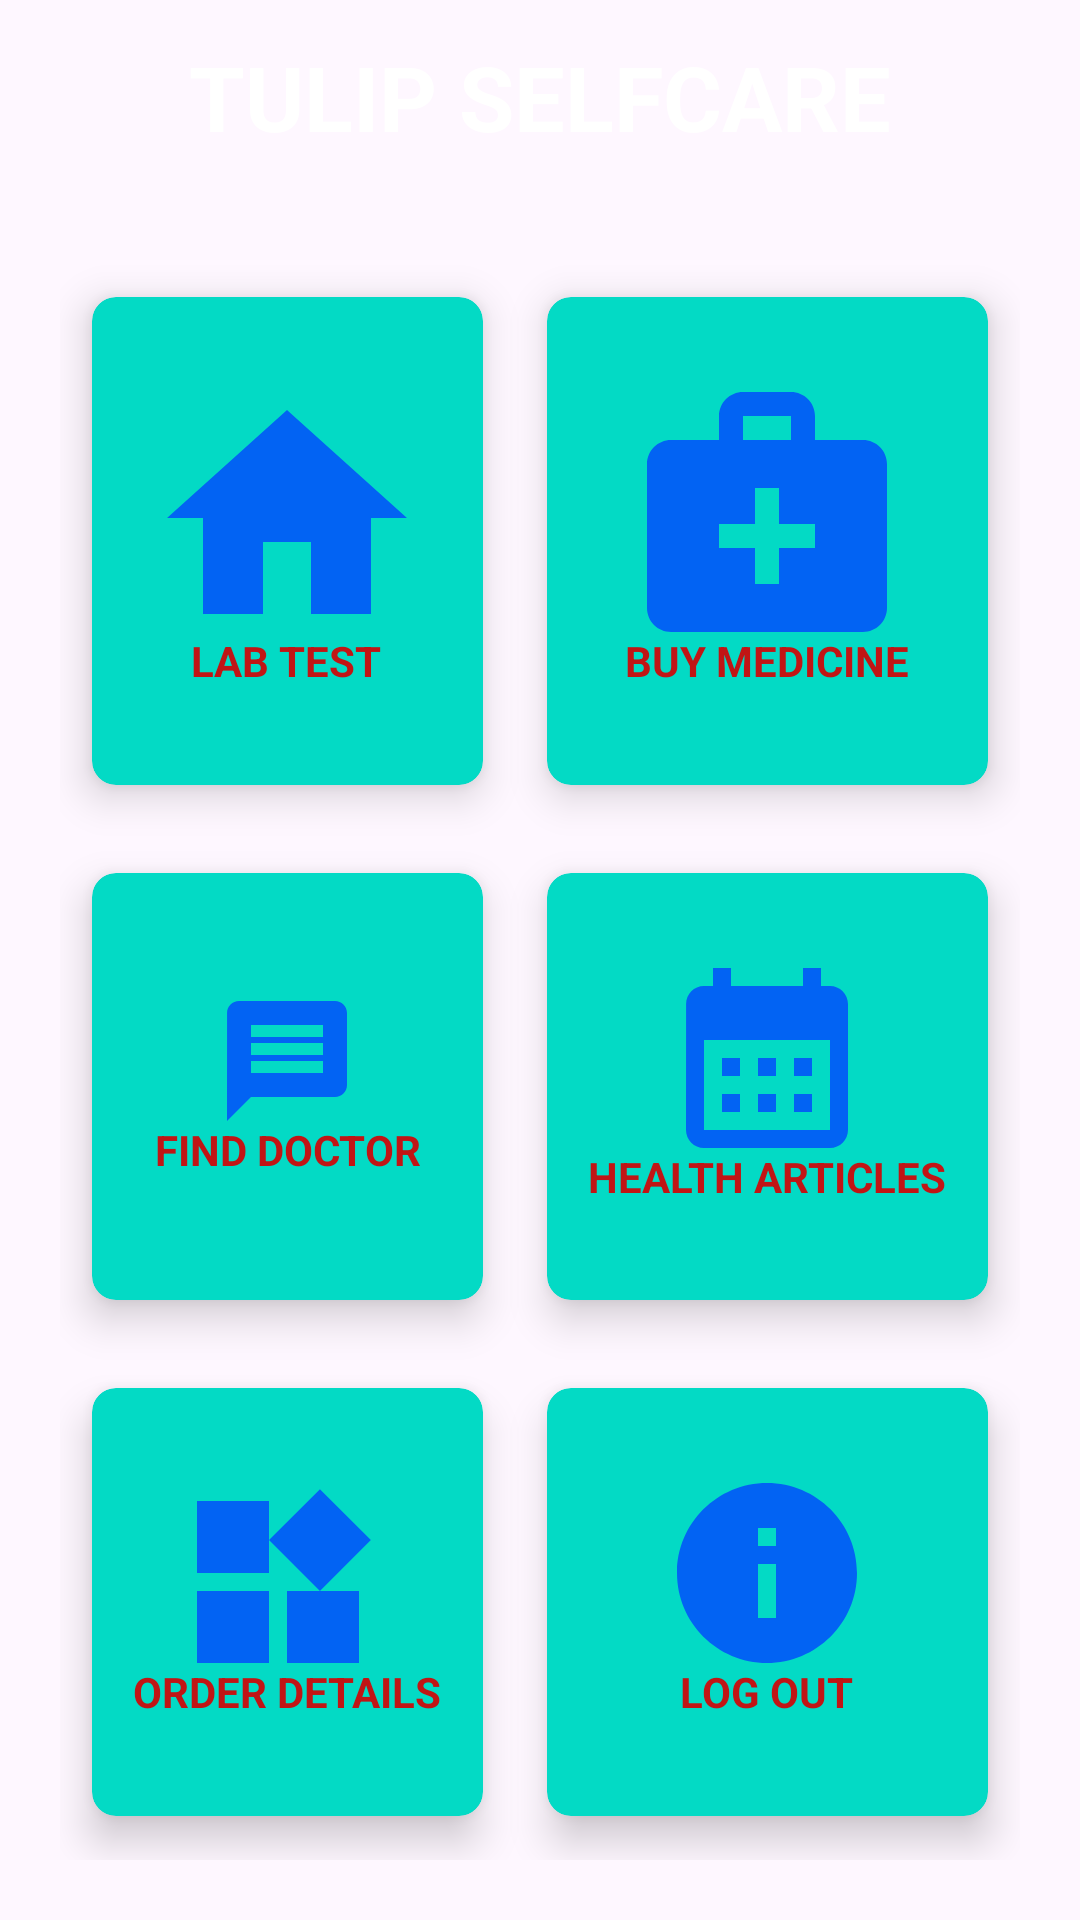

Layout XML and referenced resources for this Android screen:
<!-- AndroidManifest.xml: application theme Theme.TulipSelfCare -->
<!-- res/layout/activity_main.xml -->
<?xml version="1.0" encoding="utf-8"?>
<RelativeLayout xmlns:android="http://schemas.android.com/apk/res/android"
    xmlns:app="http://schemas.android.com/apk/res-auto"
    xmlns:tools="http://schemas.android.com/tools"
    android:layout_width="match_parent"
    android:layout_height="match_parent"
    android:background="@drawable/back2"
    tools:context=".MainActivity">

    <TextView
        android:id="@+id/titlehome"
        android:layout_width="wrap_content"
        android:layout_height="wrap_content"
        android:layout_margin="12dp"
        android:text="TULIP SELFCARE"
        android:textColor="@color/white"
        android:textSize="30dp"
        android:textStyle="bold"
        android:layout_centerHorizontal="true" />
    <GridLayout
        android:layout_width="match_parent"
        android:layout_height="match_parent"
        android:layout_below="@+id/titlehome"
        android:layout_margin="20dp"
        android:columnCount="2"
        android:rowCount="3">
        <androidx.cardview.widget.CardView
            android:id="@+id/cardLabTest"
            android:layout_width="wrap_content"
            android:layout_height="wrap_content"
            android:layout_row="0"
            android:layout_column="0"
            android:layout_rowWeight="1"
            android:layout_columnWeight="1"
            android:layout_gravity="fill"
            app:cardBackgroundColor="@color/teal_200"
            app:cardCornerRadius="8dp"
            app:cardElevation="8dp"
            app:cardUseCompatPadding="true"
            >
            <LinearLayout
                android:layout_width="wrap_content"
                android:layout_height="wrap_content"
                android:layout_gravity="center_vertical|center_horizontal"
                android:gravity="center"
                android:orientation="vertical">

                <ImageView
                    android:layout_width="100dp"
                    android:layout_height="80dp"
                    android:src="@drawable/ic_action_home2"/>
                <TextView
                    android:layout_width="wrap_content"
                    android:layout_height="wrap_content"
                    android:text="LAB TEST"
                    android:textAlignment="center"
                    android:textColor="@color/red"
                    android:textStyle="bold"/>

            </LinearLayout>
        </androidx.cardview.widget.CardView>


        <androidx.cardview.widget.CardView
            android:id="@+id/cardBuyMedicine"
            android:layout_width="wrap_content"
            android:layout_height="wrap_content"
            android:layout_row="0"
            android:layout_column="1"
            android:layout_rowWeight="1"
            android:layout_columnWeight="1"
            android:layout_gravity="fill"
            app:cardBackgroundColor="@color/teal_200"
            app:cardCornerRadius="8dp"
            app:cardElevation="8dp"
            app:cardUseCompatPadding="true">
            <LinearLayout
                android:layout_width="wrap_content"
                android:layout_height="wrap_content"
                android:layout_gravity="center_vertical|center_horizontal"
                android:gravity="center"
                android:orientation="vertical">

                <ImageView
                    android:layout_width="100dp"
                    android:layout_height="80dp"
                    android:src="@drawable/ic_action_medicine"/>
                <TextView
                    android:layout_width="wrap_content"
                    android:layout_height="wrap_content"
                    android:text="BUY MEDICINE"
                    android:textAlignment="center"
                    android:textColor="@color/red"
                    android:textStyle="bold"/>

            </LinearLayout>
        </androidx.cardview.widget.CardView>


        <androidx.cardview.widget.CardView
            android:id="@+id/cardFindDoctor"
            android:layout_width="wrap_content"
            android:layout_height="wrap_content"
            android:layout_row="1"
            android:layout_column="0"
            android:layout_rowWeight="1"
            android:layout_columnWeight="1"
            android:layout_gravity="fill"
            app:cardBackgroundColor="@color/teal_200"
            app:cardCornerRadius="8dp"
            app:cardElevation="8dp"
            app:cardUseCompatPadding="true"
            >

            <LinearLayout
                android:layout_width="wrap_content"
                android:layout_height="57dp"
                android:layout_gravity="center_vertical|center_horizontal"
                android:gravity="center"
                android:orientation="vertical">

                <ImageView
                    android:layout_width="60dp"
                    android:layout_height="40dp"
                    android:src="@drawable/ic_action_message" />

                <TextView
                    android:layout_width="wrap_content"
                    android:layout_height="wrap_content"
                    android:text="FIND DOCTOR"
                    android:textAlignment="center"
                    android:textColor="@color/red"
                    android:textStyle="bold" />

            </LinearLayout>
        </androidx.cardview.widget.CardView>


        <androidx.cardview.widget.CardView
            android:id="@+id/cardHealthArticles"
            android:layout_width="wrap_content"
            android:layout_height="wrap_content"
            android:layout_row="1"
            android:layout_column="1"
            android:layout_rowWeight="1"
            android:layout_columnWeight="1"
            android:layout_gravity="fill"
            app:cardBackgroundColor="@color/teal_200"
            app:cardCornerRadius="8dp"
            app:cardElevation="8dp"
            app:cardUseCompatPadding="true"
            >
            <LinearLayout
                android:layout_width="wrap_content"
                android:layout_height="wrap_content"
                android:layout_gravity="center_vertical|center_horizontal"
                android:gravity="center"
                android:orientation="vertical">

                <ImageView
                    android:layout_width="100dp"
                    android:layout_height="60dp"
                    android:src="@drawable/ic_action_calender"/>
                <TextView
                    android:layout_width="wrap_content"
                    android:layout_height="wrap_content"
                    android:text="HEALTH ARTICLES"
                    android:textAlignment="center"
                    android:textColor="@color/red"
                    android:textStyle="bold"/>

            </LinearLayout>
        </androidx.cardview.widget.CardView>


        <androidx.cardview.widget.CardView
            android:id="@+id/cardOrderDetails"
            android:layout_width="wrap_content"
            android:layout_height="wrap_content"
            android:layout_row="2"
            android:layout_column="0"
            android:layout_rowWeight="1"
            android:layout_columnWeight="1"
            android:layout_gravity="fill"
            app:cardBackgroundColor="@color/teal_200"
            app:cardCornerRadius="8dp"
            app:cardElevation="8dp"
            app:cardUseCompatPadding="true"
            >
            <LinearLayout
                android:layout_width="wrap_content"
                android:layout_height="wrap_content"
                android:layout_gravity="center_vertical|center_horizontal"
                android:gravity="center"
                android:orientation="vertical">

                <ImageView
                    android:layout_width="100dp"
                    android:layout_height="60dp"
                    android:src="@drawable/ic_action_widgets"/>
                <TextView
                    android:layout_width="wrap_content"
                    android:layout_height="wrap_content"
                    android:text="ORDER DETAILS"
                    android:textAlignment="center"
                    android:textColor="@color/red"
                    android:textStyle="bold"/>

            </LinearLayout>
        </androidx.cardview.widget.CardView>


        <androidx.cardview.widget.CardView
            android:id="@+id/cardLogOut"
            android:layout_width="wrap_content"
            android:layout_height="wrap_content"
            android:layout_row="2"
            android:layout_column="1"
            android:layout_rowWeight="1"
            android:layout_columnWeight="1"
            android:layout_gravity="fill"
            app:cardBackgroundColor="@color/teal_200"
            app:cardCornerRadius="8dp"
            app:cardElevation="8dp"
            app:cardUseCompatPadding="true"
            >
            <LinearLayout
                android:layout_width="wrap_content"
                android:layout_height="wrap_content"
                android:layout_gravity="center_vertical|center_horizontal"
                android:gravity="center"
                android:orientation="vertical">

                <ImageView
                    android:layout_width="100dp"
                    android:layout_height="60dp"
                    android:src="@drawable/ic_action_info"/>
                <TextView
                    android:layout_width="wrap_content"
                    android:layout_height="wrap_content"
                    android:text="LOG OUT"
                    android:textAlignment="center"
                    android:textColor="@color/red"
                    android:textStyle="bold"/>

            </LinearLayout>
        </androidx.cardview.widget.CardView>
    </GridLayout>


</RelativeLayout>
<!-- resources referenced by this layout -->
<resources>
  <color name="red">#C11515</color>
  <color name="teal_200">#ff03dac5</color>
  <color name="white">#FFFFFFFF</color>
  <!-- drawable ic_action_home2 (drawable-anydpi) -->
  <vector xmlns:android="http://schemas.android.com/apk/res/android"
      android:width="24dp"
      android:height="24dp"
      android:viewportWidth="24"
      android:viewportHeight="24"
      android:tint="#0145FE"
      android:alpha="0.8">
    <group android:scaleX="1.2"
        android:scaleY="1.2"
        android:translateX="-2.4"
        android:translateY="-1.8">
      <path
          android:fillColor="@android:color/white"
          android:pathData="M10,20v-6h4v6h5v-8h3L12,3 2,12h3v8z"/>
    </group>
  </vector>
  <!-- drawable ic_action_info (drawable-anydpi) -->
  <vector xmlns:android="http://schemas.android.com/apk/res/android"
      android:width="24dp"
      android:height="24dp"
      android:viewportWidth="24"
      android:viewportHeight="24"
      android:tint="#0145FE"
      android:alpha="0.8">
    <group android:scaleX="1.2"
        android:scaleY="1.2"
        android:translateX="-2.4"
        android:translateY="-2.4">
      <path
          android:fillColor="@android:color/white"
          android:pathData="M12,2C6.48,2 2,6.48 2,12s4.48,10 10,10 10,-4.48 10,-10S17.52,2 12,2zM13,17h-2v-6h2v6zM13,9h-2L11,7h2v2z"/>
    </group>
  </vector>
  <!-- drawable ic_action_medicine (drawable-anydpi) -->
  <vector xmlns:android="http://schemas.android.com/apk/res/android"
      android:width="24dp"
      android:height="24dp"
      android:viewportWidth="24"
      android:viewportHeight="24"
      android:tint="#0145FE"
      android:alpha="0.8">
    <group android:scaleX="1.2"
        android:scaleY="1.2"
        android:translateX="-2.4"
        android:translateY="-2.4">
      <path
          android:fillColor="@android:color/white"
          android:pathData="M20,6h-4V4c0,-1.1 -0.9,-2 -2,-2h-4C8.9,2 8,2.9 8,4v2H4C2.9,6 2,6.9 2,8v12c0,1.1 0.9,2 2,2h16c1.1,0 2,-0.9 2,-2V8C22,6.9 21.1,6 20,6zM10,4h4v2h-4V4zM16,15h-3v3h-2v-3H8v-2h3v-3h2v3h3V15z"/>
    </group>
  </vector>
  <!-- drawable ic_action_message (drawable-anydpi) -->
  <vector xmlns:android="http://schemas.android.com/apk/res/android"
      android:width="24dp"
      android:height="24dp"
      android:viewportWidth="24"
      android:viewportHeight="24"
      android:tint="#0145FE"
      android:alpha="0.8"
      android:autoMirrored="true">
    <group android:scaleX="1.2"
        android:scaleY="1.2"
        android:translateX="-2.4"
        android:translateY="-2.4">
      <path
          android:fillColor="@android:color/white"
          android:pathData="M20,2L4,2c-1.1,0 -1.99,0.9 -1.99,2L2,22l4,-4h14c1.1,0 2,-0.9 2,-2L22,4c0,-1.1 -0.9,-2 -2,-2zM18,14L6,14v-2h12v2zM18,11L6,11L6,9h12v2zM18,8L6,8L6,6h12v2z"/>
    </group>
  </vector>
  <!-- drawable ic_action_widgets (drawable-anydpi) -->
  <vector xmlns:android="http://schemas.android.com/apk/res/android"
      android:width="24dp"
      android:height="24dp"
      android:viewportWidth="24"
      android:viewportHeight="24"
      android:tint="#0145FE"
      android:alpha="0.8">
    <group android:scaleX="1.2"
        android:scaleY="1.2"
        android:translateX="-3.6"
        android:translateY="-1.2">
      <path
          android:fillColor="@android:color/white"
          android:pathData="M13,13v8h8v-8h-8zM3,21h8v-8L3,13v8zM3,3v8h8L11,3L3,3zM16.66,1.69L11,7.34 16.66,13l5.66,-5.66 -5.66,-5.65z"/>
    </group>
  </vector>
  <style name="Theme.TulipSelfCare" parent="Base.Theme.TulipSelfCare" />
  <style name="Base.Theme.TulipSelfCare" parent="Theme.Material3.DayNight.NoActionBar">
          
          
      </style>
</resources>
